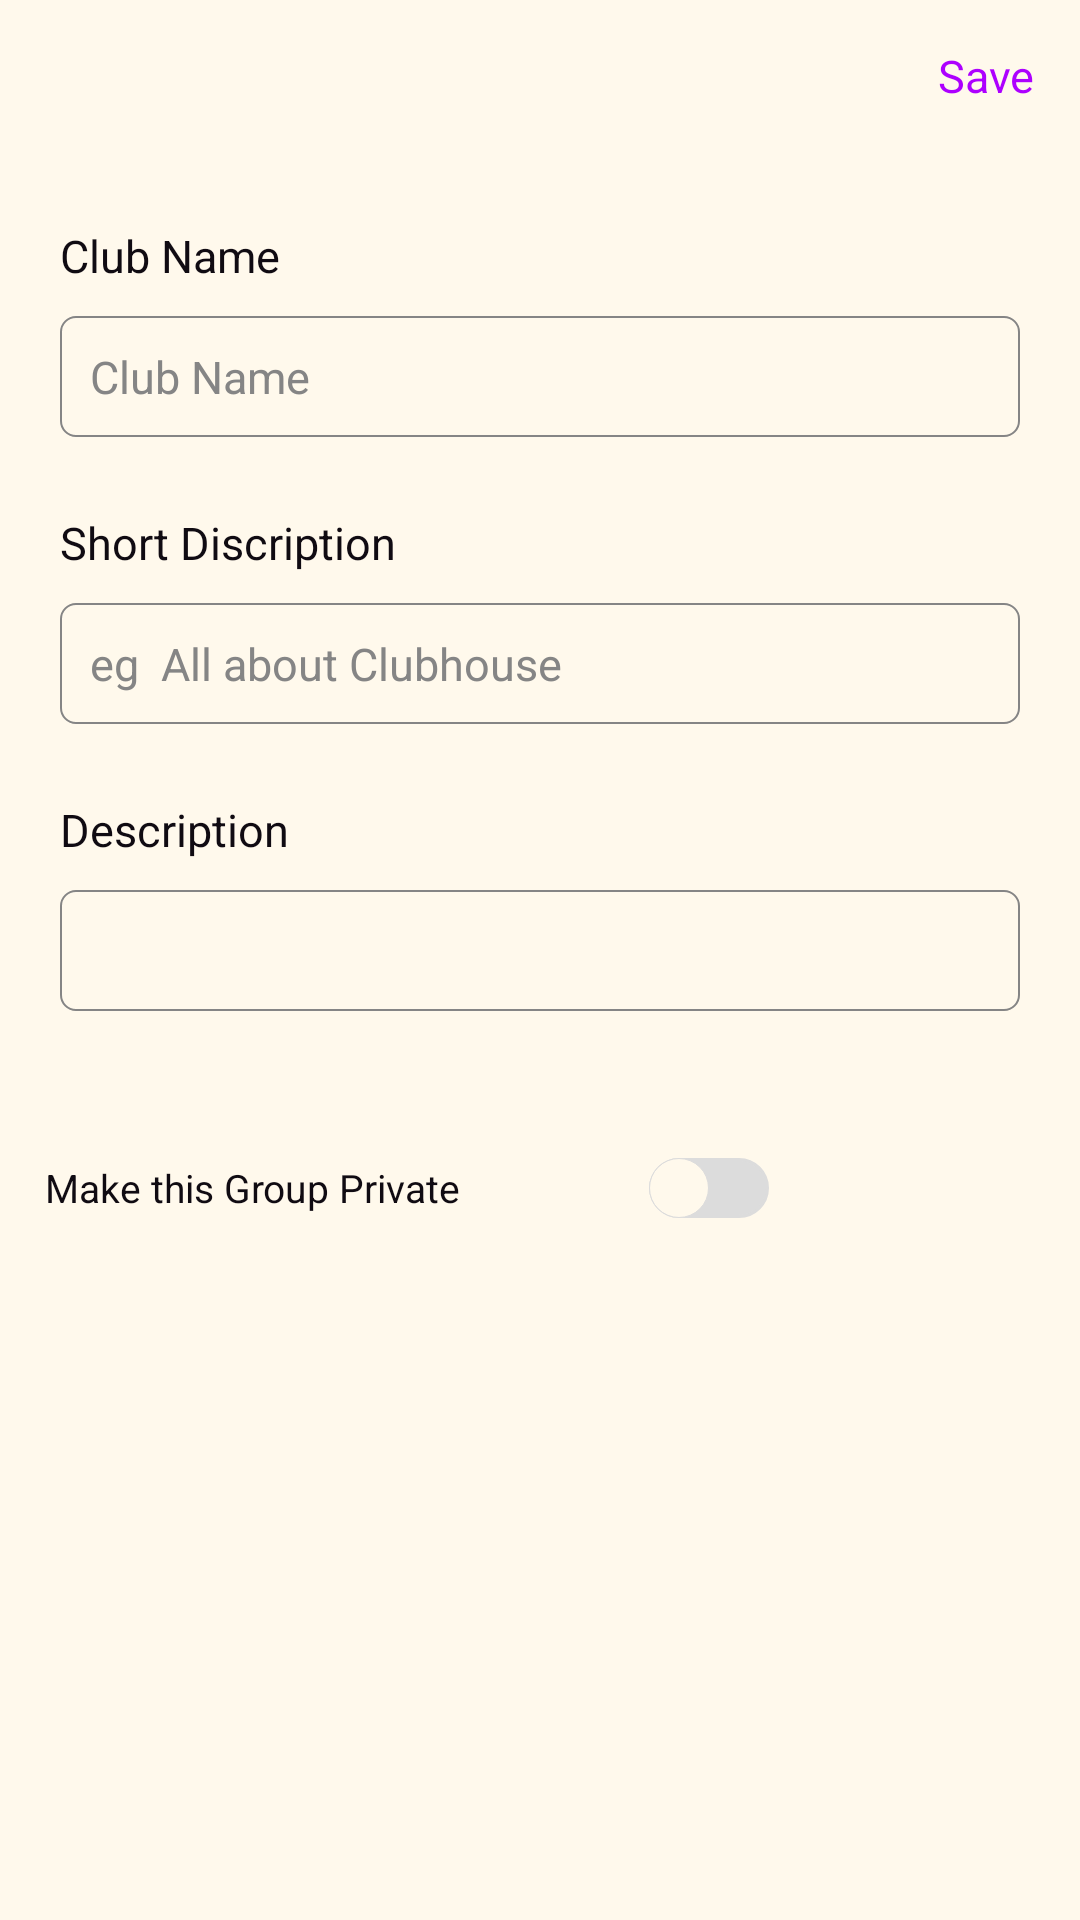

Layout XML and referenced resources for this Android screen:
<!-- AndroidManifest.xml: application theme AppTheme -->
<!-- res/layout/activity_edit_club.xml -->
<?xml version="1.0" encoding="utf-8"?>
<RelativeLayout xmlns:android="http://schemas.android.com/apk/res/android"
    xmlns:tools="http://schemas.android.com/tools"
    android:layout_width="match_parent"
    xmlns:app="http://schemas.android.com/apk/res-auto"
    android:background="@color/colorWhite"
    android:layout_height="match_parent"
    tools:context=".Club.EditClub">
    <ImageButton
        android:id="@+id/back"
        android:layout_width="25dp"
        android:layout_height="25dp"
        android:onClick="backPressed"
        android:layout_margin="15dp"
        android:backgroundTint="@color/colorBlack"
        android:background="@drawable/ic_baseline_arrow_back_24"/>
    <TextView
        android:id="@+id/save"
        android:layout_width="wrap_content"
        android:layout_height="wrap_content"
        android:layout_margin="15dp"
        android:layout_alignParentRight="true"
        android:textColor="@color/colorDarkBlue"
        android:textSize="15sp"
        android:text="Save"/>
    <ScrollView
        android:layout_width="match_parent"
        android:layout_height="match_parent"
        android:scrollbars="none"
        android:layout_below="@+id/back">
        <LinearLayout
            android:layout_width="match_parent"
            android:orientation="vertical"
            android:layout_margin="15dp"
            android:layout_height="match_parent">


            <TextView
                android:layout_width="wrap_content"
                android:layout_height="wrap_content"
                android:layout_margin="5dp"
                android:text="Club Name"
                android:textSize="15sp"
                android:textColor="@color/colorBlack"/>
            <EditText
                android:layout_width="match_parent"
                android:layout_height="wrap_content"
                android:textSize="15sp"
                android:id="@+id/userName"
                android:textCursorDrawable="@null"
                android:textColorHint="@color/colorGrey"
                android:padding="10dp"
                android:background="@drawable/edit_text"
                android:layout_marginLeft="5dp"
                android:layout_marginRight="5dp"
                android:layout_marginTop="5dp"
                android:layout_marginBottom="20dp"
                android:hint="Club Name"
                android:textColor="@color/colorBlack"/>

            <TextView
                android:layout_width="wrap_content"
                android:layout_height="wrap_content"
                android:layout_margin="5dp"
                android:text="Short Discription"
                android:textSize="15sp"
                android:textColor="@color/colorBlack"/>
            <EditText
                android:background="@drawable/edit_text"
                android:layout_width="match_parent"
                android:layout_height="wrap_content"
                android:textSize="15sp"
                android:id="@+id/shortDiscription"
                android:layout_marginLeft="5dp"
                android:padding="10dp"
                android:layout_marginRight="5dp"
                android:maxLength="55"
                android:textCursorDrawable="@null"
                android:textColorHint="@color/colorGrey"
                android:layout_marginTop="5dp"
                android:layout_marginBottom="20dp"
                android:hint="eg  All about Clubhouse"
                android:textColor="@color/colorBlack"/>


            <TextView
                android:layout_width="wrap_content"
                android:layout_height="wrap_content"
                android:layout_margin="5dp"
                android:text="Description"
                android:textSize="15sp"
                android:textColor="@color/colorBlack"/>
            <EditText
                android:layout_width="match_parent"
                android:layout_height="wrap_content"
                android:textSize="15sp"
                android:id="@+id/bio"
                android:background="@drawable/edit_text"
                android:layout_marginLeft="5dp"
                android:layout_marginRight="5dp"
                android:layout_marginTop="5dp"
                android:layout_marginBottom="20dp"
                android:textCursorDrawable="@null"
                android:padding="10dp"
                android:hint=""
                android:maxLength="500"
                android:textColor="@color/colorBlack"/>

            <LinearLayout
                android:layout_marginTop="15dp"
                android:layout_width="match_parent"
                android:layout_height="wrap_content"
                android:orientation="horizontal">
                <TextView
                    android:layout_width="wrap_content"
                    android:layout_height="wrap_content"
                    android:text="Make this Group Private"
                    android:layout_gravity="center_vertical"
                    android:textSize="13sp"
                    android:textColor="@color/colorBlack"/>
                <androidx.appcompat.widget.SwitchCompat
                    android:layout_marginLeft="55dp"
                    android:layout_width="wrap_content"
                    android:layout_gravity="center_vertical"
                    android:layout_height="wrap_content"
                    android:id="@+id/privacy"
                    android:thumb="@drawable/custom_thub"
                    app:track="@drawable/custom_track" />



            </LinearLayout>



        </LinearLayout>
    </ScrollView>
</RelativeLayout>
<!-- resources referenced by this layout -->
<resources>
  <color name="colorBlack">#100B12</color>
  <color name="colorDarkBlue">#AD00FF</color>
  <color name="colorGrey">#858585</color>
  <color name="colorWhite">#FFF9EC</color>
  <!-- drawable custom_thub (drawable) -->
  <?xml version="1.0" encoding="utf-8"?>
  <selector xmlns:android="http://schemas.android.com/apk/res/android">
      <item android:state_checked="false">
          <shape android:shape="oval">
              <solid android:color="@color/colorWhite"/>
              <size android:width="20dp"
                  android:height="20dp"/>
              <stroke
                  android:width="0.3dp"
                  android:color="#DCDCDC"/>
  
          </shape>
  
      </item>
  
      <item android:state_checked="true">
          <shape android:shape="oval">
              <solid android:color="@color/colorWhite"/>
              <size android:width="20dp"
                  android:height="20dp"/>
              <stroke
                  android:width="0.3dp"
                  android:color="@color/colorDarkBlue"/>
  s
          </shape>
  
      </item>
  </selector>
  <!-- drawable custom_track (drawable) -->
  <?xml version="1.0" encoding="utf-8"?>
  <selector xmlns:android="http://schemas.android.com/apk/res/android">
      <item android:state_checked="false">
          <shape android:shape="rectangle">
              <solid android:color="#DCDCDC"/>
              <corners android:radius="100dp"/>
              <size android:width="40dp"/>
              <stroke
                  android:width="1dp"
                  android:color="#DCDCDC"/>
  
          </shape>
  
      </item>
  
      <item android:state_checked="true">
          <shape android:shape="rectangle">
              <solid android:color="@color/colorDarkBlue"/>
              <corners android:radius="100dp"/>
              <size android:width="40dp"/>
              <stroke
                  android:width="1dp"
                  android:color="@color/colorDarkBlue"/>
  
          </shape>
  
      </item>
  </selector>
  <!-- drawable edit_text (drawable) -->
  <?xml version="1.0" encoding="utf-8"?>
  <shape xmlns:android="http://schemas.android.com/apk/res/android">
      <solid
          android:color="@color/colorWhite"/>
      <corners
          android:radius="5dp"/>
      <stroke
          android:width="0.8dp"
          android:color="@color/colorGrey"/>
  
  </shape>
  <style name="AppTheme" parent="Theme.AppCompat.Light.NoActionBar">
          
          <item name="colorPrimary">@color/colorPrimary</item>
          <item name="colorPrimaryDark">@color/colorPrimaryDark</item>
          <item name="colorAccent">@color/colorAccent</item>
      </style>
  <color name="colorPrimary">#ffffff</color>
  <color name="colorPrimaryDark">#000000</color>
  <color name="colorAccent">#000000</color>
</resources>
